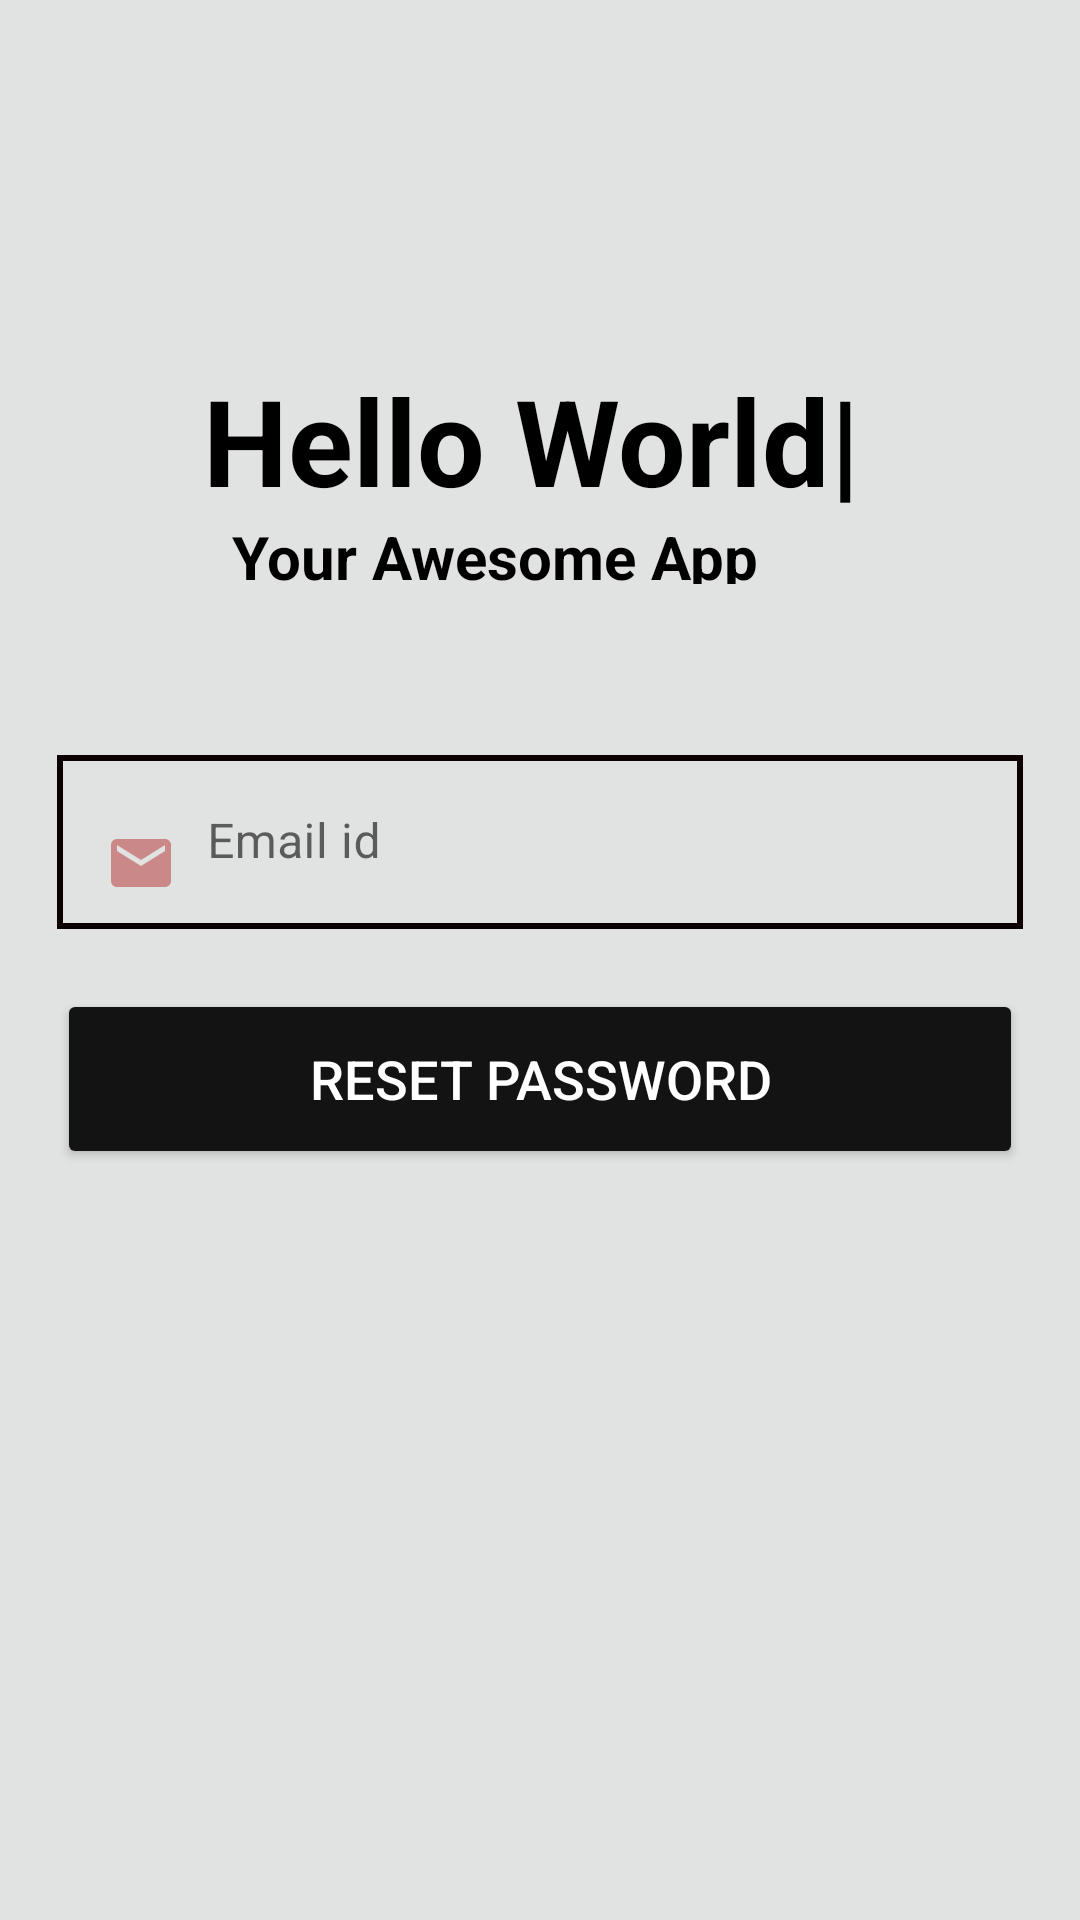

Here is an Android app screen rendered from its layout file. Give the layout XML and the strings, colors and styles it references.
<!-- AndroidManifest.xml: application theme Theme.FypMobileshop -->
<!-- res/layout/activity_forgot_user_password.xml -->
<?xml version="1.0" encoding="utf-8"?>
<androidx.constraintlayout.widget.ConstraintLayout xmlns:android="http://schemas.android.com/apk/res/android"
    xmlns:app="http://schemas.android.com/apk/res-auto"
    xmlns:tools="http://schemas.android.com/tools"
    android:layout_width="match_parent"
    android:layout_height="match_parent"
    android:layout_gravity="center"
    android:background="@color/ic_launcher_background"
    tools:context=".ForgotUserPassword">


    <TextView
        android:layout_width="wrap_content"
        android:layout_height="wrap_content"
        android:layout_marginTop="120dp"
        android:text=" Hello World|"
        android:textColor="@color/black"
        android:textSize="40sp"
        android:textStyle="bold"
        app:layout_constraintEnd_toEndOf="parent"
        app:layout_constraintHorizontal_bias="0.442"
        app:layout_constraintStart_toStartOf="parent"
        app:layout_constraintTop_toTopOf="parent" />

    <TextView
        android:layout_width="wrap_content"
        android:layout_height="wrap_content"
        android:layout_marginTop="172dp"
        android:text=" Your Awesome App"
        android:textColor="@color/black"
        android:textSize="20sp"
        android:textStyle="bold"
        app:layout_constraintEnd_toEndOf="parent"
        app:layout_constraintHorizontal_bias="0.403"
        app:layout_constraintStart_toStartOf="parent"
        app:layout_constraintTop_toTopOf="parent" />

    <ProgressBar
        android:id="@+id/forgotbar"
        android:layout_width="wrap_content"
        android:layout_height="wrap_content"
        android:progressTint="@color/white"
        android:visibility="invisible"
        app:layout_constraintBottom_toBottomOf="parent"
        app:layout_constraintEnd_toEndOf="parent"
        app:layout_constraintHorizontal_bias="0.498"
        app:layout_constraintStart_toStartOf="parent"
        app:layout_constraintTop_toTopOf="@+id/linearlayout"
        app:layout_constraintVertical_bias="0.601" />

    <LinearLayout
        android:id="@+id/linearlayout"
        android:layout_width="match_parent"
        android:layout_height="237dp"
        android:layout_margin="4dp"
        android:layout_marginBottom="190dp"
        android:background="@drawable/btn_btn"
        android:backgroundTint="@color/ic_launcher_background"
        android:elevation="2dp"
        android:gravity="center"
        android:orientation="vertical"
        android:padding="15dp"
        app:layout_constraintBottom_toBottomOf="parent"
        app:layout_constraintEnd_toEndOf="parent"
        app:layout_constraintHorizontal_bias="1.0"
        app:layout_constraintStart_toStartOf="parent"
        app:layout_constraintTop_toTopOf="parent"
        app:layout_constraintVertical_bias="0.483">

        <com.google.android.material.textfield.TextInputLayout
            android:layout_width="match_parent"
            android:layout_height="wrap_content"
            android:layout_marginTop="15dp"
            android:paddingBottom="10dp">

            <com.google.android.material.textfield.TextInputEditText
                android:id="@+id/emailreset"
                android:layout_width="match_parent"
                android:layout_height="match_parent"
                android:background="@drawable/btn_btn"
                android:drawableLeft="@drawable/email_24"
                android:drawablePadding="10dp"
                android:hint="Email id"
                android:inputType="textEmailAddress" />
        </com.google.android.material.textfield.TextInputLayout>

        <Button
            android:id="@+id/resetpassword"
            android:layout_width="match_parent"
            android:layout_height="60dp"
            android:layout_marginTop="10dp"
            android:backgroundTint="#131313"
            android:text="Reset Password"
            android:textColor="#FFFF"
            android:textSize="18sp" />


    </LinearLayout>


</androidx.constraintlayout.widget.ConstraintLayout>
<!-- resources referenced by this layout -->
<resources>
  <color name="ic_launcher_background">#E0E3E1</color>
  <!-- drawable btn_btn (drawable) -->
  <?xml version="1.0" encoding="utf-8"?>
  <shape xmlns:android="http://schemas.android.com/apk/res/android"
      android:shape="rectangle"  >
  
  
      <stroke android:width="2dp"
          android:color="#0C0000"/>
  </shape>
  <!-- drawable email_24 (drawable) -->
  <vector android:height="24dp" android:tint="#CB8888"
      android:viewportHeight="24" android:viewportWidth="24"
      android:width="24dp" xmlns:android="http://schemas.android.com/apk/res/android">
      <path android:fillColor="@android:color/white" android:pathData="M20,4L4,4c-1.1,0 -1.99,0.9 -1.99,2L2,18c0,1.1 0.9,2 2,2h16c1.1,0 2,-0.9 2,-2L22,6c0,-1.1 -0.9,-2 -2,-2zM20,8l-8,5 -8,-5L4,6l8,5 8,-5v2z"/>
  </vector>
  <style name="Theme.FypMobileshop" parent="Theme.MaterialComponents.DayNight.NoActionBar">
          
          <item name="colorPrimary">@color/purple_500</item>
          <item name="colorPrimaryVariant">@color/purple_700</item>
          <item name="colorOnPrimary">@color/white</item>
          
          <item name="colorSecondary">@color/teal_200</item>
          <item name="colorSecondaryVariant">@color/teal_700</item>
          <item name="colorOnSecondary">@color/black</item>
          
          <item name="android:statusBarColor">?attr/colorPrimaryVariant</item>
          
      </style>
  <!-- not gathered from this repository: default colours our renderer supplied (Android Studio template values) -->
  <color name="purple_500">#FF6200EE</color>
  <color name="purple_700">#FF3700B3</color>
  <color name="teal_200">#FF03DAC5</color>
  <color name="teal_700">#FF018786</color>
  <color name="black">#FF000000</color>
  <color name="white">#FFFFFFFF</color>
</resources>
